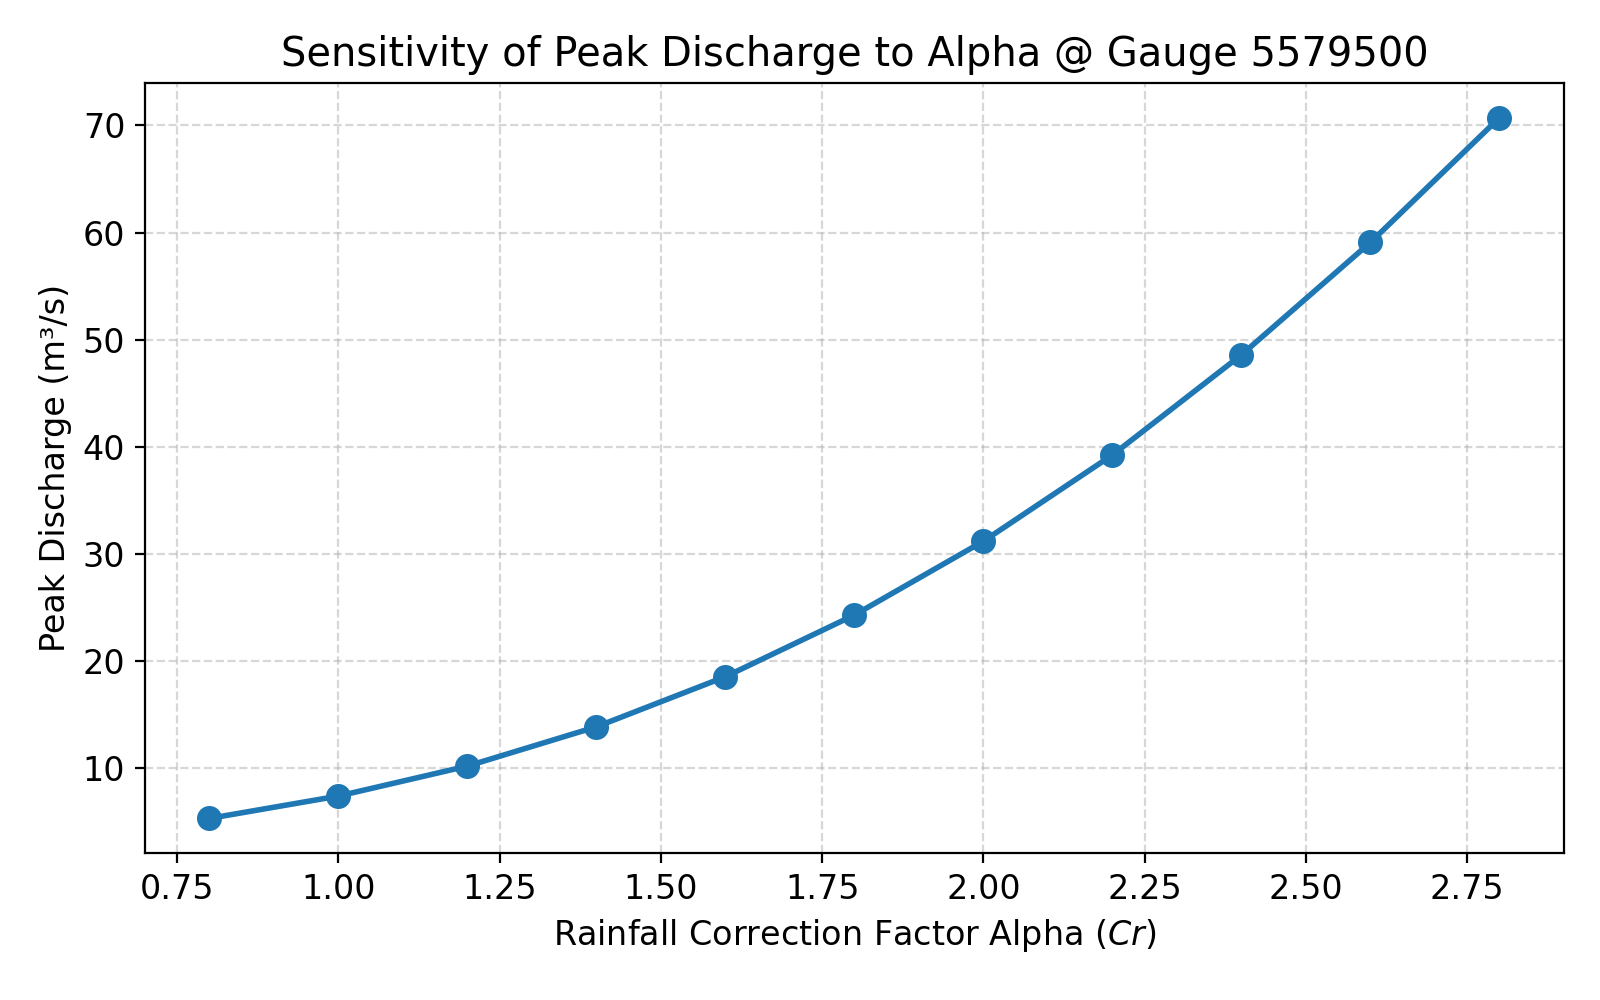

The data file committed next to this chart (first rows):
Alpha, Q_peak
0.8, 5.319
1.0, 7.403
1.2, 10.2
1.4, 13.87
1.6, 18.55
1.8, 24.3
2.0, 31.19
2.2, 39.24
2.4, 48.59
2.6, 59.09
2.8, 70.72
